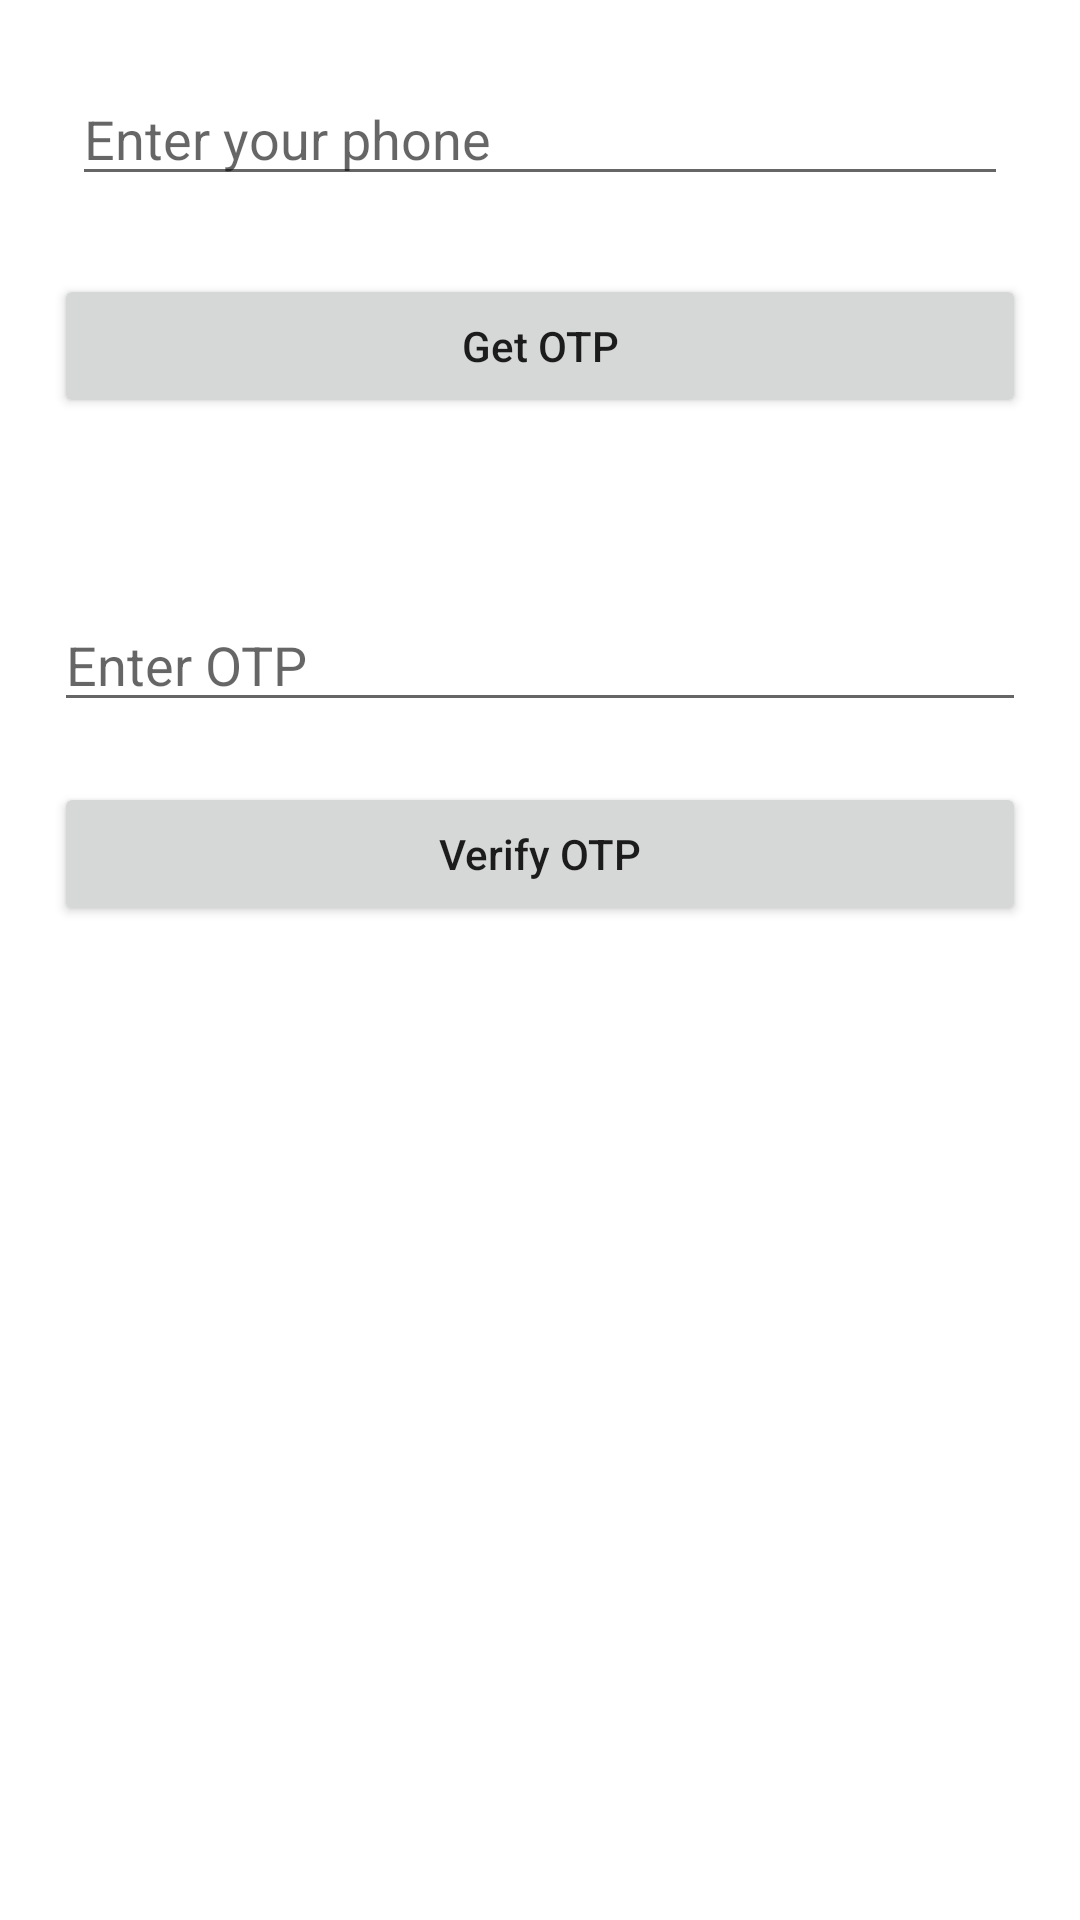

Reconstruct the res/layout file that produces this screen, plus the resources it refers to.
<!-- AndroidManifest.xml: application theme Theme.FirebasePhoneNumberAuthentication -->
<!-- res/layout/activity_main.xml -->
<?xml version="1.0" encoding="utf-8"?>
<RelativeLayout
    xmlns:android="http://schemas.android.com/apk/res/android"
    xmlns:tools="http://schemas.android.com/tools"
    android:layout_width="match_parent"
    android:layout_height="match_parent"
    android:padding="8dp"
    tools:context=".MainActivity">

    
    <EditText
        android:id="@+id/idEdtPhoneNumber"
        android:layout_width="match_parent"
        android:layout_height="wrap_content"
        android:layout_centerHorizontal="true"
        android:layout_margin="16dp"
        android:hint="Enter your phone"
        android:importantForAutofill="no"
        android:inputType="phone" />

    
    <Button
        android:id="@+id/idBtnGetOtp"
        android:layout_width="match_parent"
        android:layout_height="wrap_content"
        android:layout_below="@id/idEdtPhoneNumber"
        android:layout_margin="10dp"
        android:text="Get OTP"
        android:textAllCaps="false" />

    
    <EditText
        android:id="@+id/idEdtOtp"
        android:layout_width="match_parent"
        android:layout_height="wrap_content"
        android:layout_below="@id/idBtnGetOtp"
        android:layout_marginStart="10dp"
        android:layout_marginTop="50dp"
        android:layout_marginEnd="10dp"
        android:layout_marginBottom="10dp"
        android:hint="Enter OTP"
        android:importantForAutofill="no"
        android:inputType="phone" />

    
    <Button
        android:id="@+id/idBtnVerify"
        android:layout_width="match_parent"
        android:layout_height="wrap_content"
        android:layout_below="@id/idEdtOtp"
        android:layout_margin="10dp"
        android:text="Verify OTP"
        android:textAllCaps="false" />

</RelativeLayout>
<!-- resources referenced by this layout -->
<resources>
  <style name="Theme.FirebasePhoneNumberAuthentication" parent="Theme.MaterialComponents.DayNight.DarkActionBar">
          
          <item name="colorPrimary">@color/purple_500</item>
          <item name="colorPrimaryVariant">@color/purple_700</item>
          <item name="colorOnPrimary">@color/white</item>
          
          <item name="colorSecondary">@color/teal_200</item>
          <item name="colorSecondaryVariant">@color/teal_700</item>
          <item name="colorOnSecondary">@color/black</item>
          
          <item name="android:statusBarColor" tools:targetApi="l">?attr/colorPrimaryVariant</item>
          
      </style>
  <!-- not gathered from this repository: default colours our renderer supplied (Android Studio template values) -->
  <color name="purple_500">#FF6200EE</color>
  <color name="purple_700">#FF3700B3</color>
  <color name="teal_200">#FF03DAC5</color>
  <color name="teal_700">#FF018786</color>
  <color name="black">#FF000000</color>
  <color name="white">#FFFFFFFF</color>
</resources>
